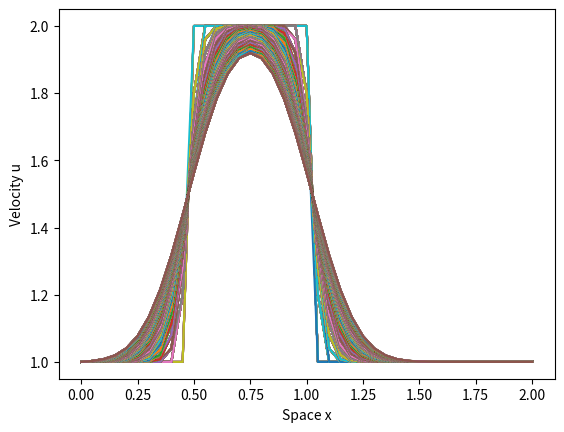

Python code for this plot:
import numpy as np         # Loading numpy
from matplotlib import pyplot as plt    # Loading matplotlib

# Initial conditions
nx = 41    # Sparial discretization - try to change it to 82 and see what happens
dx = 2/(nx - 1) # Grid size, in this case (b - a) = 2
nt = 25    # temporal discretization
nu = 0.3
sigma = .2  # This is the stability condition for the diffusion equation nu*dt/dx^2
dt = sigma * dx**2 / nu  # time step size calculated using the stability limit
print('The time step is: ', dt)

u = np.ones(nx)  # initialization array for the velocity
u[int(0.5 / dx):int(1 / dx+1)] = 2   # setting u=2 between 0.5 and 1 as initial conditions
plt.plot(np.linspace(0, 2, nx), u);


# Calculation
un = np.ones(nx)
for n in range(nt):  # time integration
    un = u.copy() # Copying the existing value of u
    for i in range(1, nx-1):   # iteration in space
        u[i] = un[i] + nu * dt / dx**2 * (un[i+1] - 2 * un[i] + un[i-1])
    
        plt.plot(np.linspace(0, 2, nx), u);
        plt.xlabel('Space x')
        plt.ylabel('Velocity u') 
plt.show()

